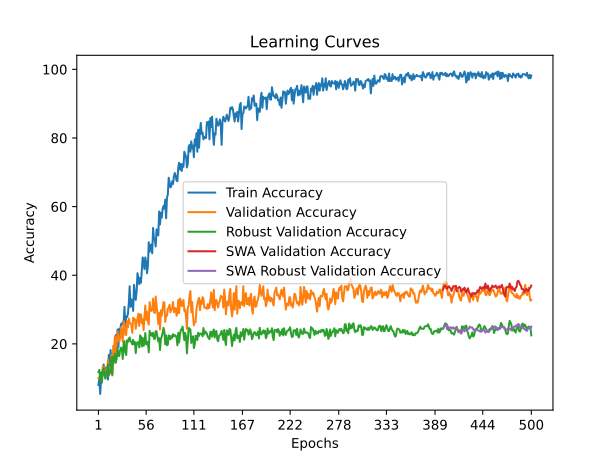

The data file committed next to this chart (first rows):
time; train_accuracy; train_loss; valid_accuracy; valid_loss; valid_accuracy_robust; valid_accuracy_swa; valid_accuracy_robust_swa
28,9061; 8,0000; 2,5076; 10,0000; 2,3197; 11,7931; 10,0000; 11,7931
51,7448; 10,0000; 2,4218; 10,4000; 2,3230; 12,4138; 10,4000; 12,4138
64,2895; 5,4000; 2,4223; 10,0000; 2,3291; 9,5862; 10,0000; 9,5862
100,2470; 9,4000; 2,3916; 10,2000; 2,3371; 11,6552; 10,2000; 11,6552
138,8673; 10,6000; 2,3963; 10,0000; 2,3191; 8,6897; 10,0000; 8,6897
151,6856; 12,4000; 2,3485; 13,4000; 2,3153; 12,0000; 13,4000; 12,0000
199,6132; 14,0000; 2,3391; 13,2000; 2,5222; 12,8966; 13,2000; 12,8966
238,5405; 11,2000; 2,4003; 13,0000; 4,4722; 10,8966; 13,0000; 10,8966
252,7123; 12,2000; 2,4902; 10,0000; 8,3595; 9,8621; 10,0000; 9,8621
268,9891; 13,2000; 2,4109; 12,0000; 3,1198; 11,7931; 12,0000; 11,7931
286,2191; 13,0000; 2,4630; 12,2000; 4,6432; 12,1379; 12,2000; 12,1379
323,8511; 9,6000; 2,3790; 15,4000; 4,1914; 14,0000; 15,4000; 14,0000
357,4344; 16,8000; 2,3372; 10,8000; 4,9314; 10,8966; 10,8000; 10,8966
376,9601; 13,6000; 2,4665; 11,4000; 5,2022; 12,2759; 11,4000; 12,2759
406,1543; 18,2000; 2,6358; 11,6000; 4,1643; 11,6552; 11,6000; 11,6552
449,3630; 14,8000; 2,4618; 16,8000; 4,7031; 16,1379; 16,8000; 16,1379
489,1223; 15,0000; 2,4960; 10,8000; 5,6815; 10,9655; 10,8000; 10,9655
536,2877; 14,0000; 2,5850; 19,4000; 3,3530; 16,3448; 19,4000; 16,3448
561,8622; 17,0000; 2,3736; 18,2000; 4,4118; 14,7586; 18,2000; 14,7586
584,4161; 15,0000; 2,5454; 22,2000; 4,1970; 16,9655; 22,2000; 16,9655
596,1911; 22,6000; 2,3297; 16,4000; 2,9692; 14,4828; 16,4000; 14,4828
609,0134; 19,0000; 2,4234; 19,8000; 2,9301; 15,7241; 19,8000; 15,7241
650,0739; 24,2000; 2,3111; 23,6000; 4,0037; 18,6897; 23,6000; 18,6897
669,5140; 19,0000; 2,3949; 20,8000; 3,2925; 16,4828; 20,8000; 16,4828
698,4049; 24,4000; 2,2082; 20,8000; 3,1128; 16,4828; 20,8000; 16,4828
753,7613; 23,8000; 2,3113; 21,6000; 6,0029; 18,2069; 21,6000; 18,2069
767,7409; 25,8000; 2,2917; 24,8000; 2,9557; 18,8966; 24,8000; 18,8966
803,3550; 25,6000; 2,2292; 23,2000; 2,5521; 18,6897; 23,2000; 18,6897
852,1151; 26,4000; 2,3782; 20,6000; 2,5634; 15,5862; 20,6000; 15,5862
867,1124; 26,2000; 2,4761; 26,6000; 2,5934; 20,0690; 26,6000; 20,0690
907,2122; 30,8000; 2,3844; 25,8000; 3,8631; 20,8276; 25,8000; 20,8276
919,1474; 25,2000; 2,1774; 22,6000; 3,0151; 17,4483; 22,6000; 17,4483
954,4655; 28,0000; 2,2325; 22,6000; 3,7358; 16,7586; 22,6000; 16,7586
991,8761; 27,8000; 2,2188; 26,6000; 2,3361; 21,0345; 26,6000; 21,0345
1033,6345; 28,8000; 2,1097; 24,8000; 2,2761; 20,5517; 24,8000; 20,5517
1054,0704; 31,8000; 2,0275; 27,4000; 2,5137; 21,5172; 27,4000; 21,5172
1091,4542; 36,8000; 1,9765; 26,0000; 2,5202; 21,8621; 26,0000; 21,8621
1133,1538; 30,8000; 2,0763; 26,0000; 2,3991; 20,6897; 26,0000; 20,6897
1166,9694; 33,0000; 2,2048; 25,4000; 6,2867; 20,6897; 25,4000; 20,6897
1211,9452; 32,0000; 2,2398; 23,2000; 3,9629; 19,8621; 23,2000; 19,8621
1226,1938; 29,6000; 2,1949; 27,6000; 3,3185; 21,1724; 27,6000; 21,1724
1248,9790; 37,2000; 1,9537; 27,4000; 2,8360; 19,8621; 27,4000; 19,8621
1262,3603; 34,6000; 2,0776; 27,2000; 2,6067; 20,5517; 27,2000; 20,5517
1318,5928; 32,8000; 2,0034; 24,4000; 2,4270; 17,3103; 24,4000; 17,3103
1344,1354; 35,2000; 1,9353; 26,2000; 2,1530; 20,0690; 26,2000; 20,0690
1387,3469; 40,6000; 1,9872; 27,4000; 2,8621; 20,4828; 27,4000; 20,4828
1400,2832; 39,4000; 1,8682; 28,8000; 2,2888; 20,4828; 28,8000; 20,4828
1449,6525; 37,4000; 1,8881; 25,2000; 3,3096; 18,9655; 25,2000; 18,9655
1488,4701; 39,2000; 1,9710; 28,6000; 2,8035; 22,4828; 28,6000; 22,4828
1528,1111; 37,8000; 1,8718; 28,6000; 4,7258; 22,1379; 28,6000; 22,1379
1572,7925; 41,6000; 1,8710; 26,0000; 2,9433; 19,2414; 26,0000; 19,2414
1584,3650; 45,2000; 1,7871; 27,2000; 2,2723; 21,7241; 27,2000; 21,7241
1629,4768; 44,2000; 1,8249; 24,0000; 2,3906; 19,4483; 24,0000; 19,4483
1677,5937; 41,8000; 1,8673; 27,4000; 2,3444; 19,9310; 27,4000; 19,9310
1691,6116; 45,2000; 1,7865; 31,2000; 2,0561; 23,1724; 31,2000; 23,1724
1709,1310; 43,8000; 1,9055; 27,0000; 2,4209; 20,0000; 27,0000; 20,0000
1738,2666; 40,6000; 1,9397; 29,4000; 2,8121; 19,7931; 29,4000; 19,7931
1750,8895; 42,6000; 1,7807; 26,6000; 2,9309; 20,6207; 26,6000; 20,6207
1788,5497; 49,6000; 1,7409; 25,6000; 3,1141; 17,5172; 25,6000; 17,5172
1818,5474; 46,8000; 1,7264; 32,2000; 2,4236; 23,7931; 32,2000; 23,7931
... 440 more rows
